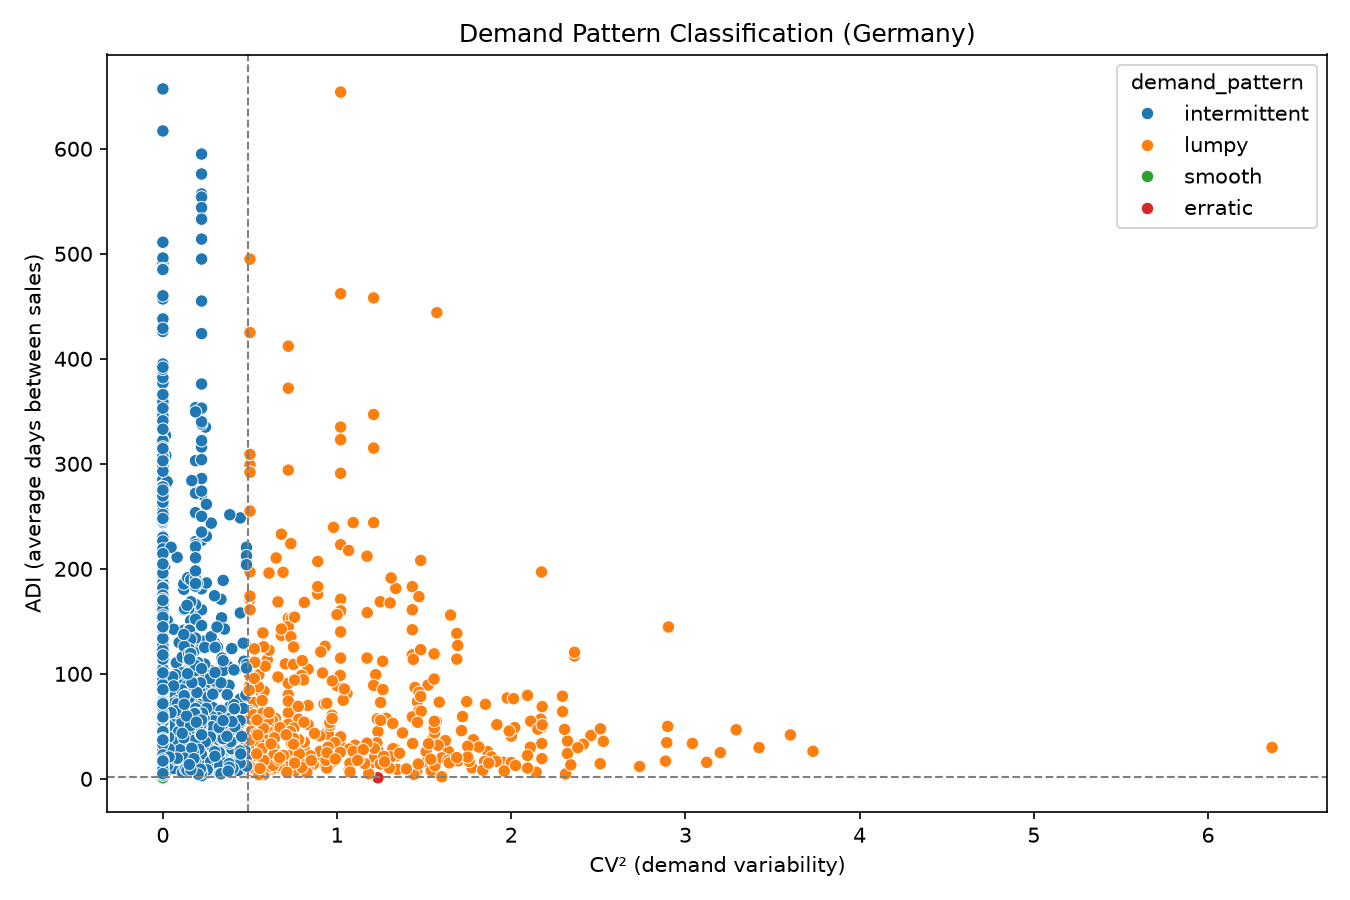

Values plotted in this chart, from the file beside it:
Description, ADI, average, sd, cv_squared, demand_pattern, product_mix
3 STRIPEY MICE FELTCRAFT, 13.4, 6.0, 0.0, 0.0, intermittent, B_B
50'S CHRISTMAS GIFT BAG LARGE, 14.5, 12.0, 0.0, 0.0, intermittent, B_B
CHERRY BLOSSOM  DECORATIVE FLASK, 28.0, 8.0, 5.657, 0.5, lumpy, C_B
DOLLY GIRL BEAKER, 22.4, 12.0, 0.0, 0.0, intermittent, B_B
I LOVE LONDON MINI BACKPACK, 22.0, 4.0, 0.0, 0.0, intermittent, C_C
RED SPOT GIFT BAG LARGE, 18.5, 16.0, 6.928, 0.1875, intermittent, B_B
RED/WHITE DOT MINI CASES, 10.5, 5.143, 4.14, 0.6481, lumpy, B_A
SET 2 TEA TOWELS I LOVE LONDON, 44.8, 9.0, 7.348, 0.6667, lumpy, B_A
SPACEBOY BABY GIFT SET, 51.75, 2.4, 2.191, 0.8333, lumpy, C_A
10 COLOUR SPACEBOY PEN, 35.57, 27.2, 8.445, 0.09639, intermittent, A_A
12 COLOURED PARTY BALLOONS, 77.0, 20.0, 0.0, 0.0, intermittent, A_B
12 IVORY ROSE PEG PLACE SETTINGS, 112.0, 18.25, 20.5, 1.262, lumpy, B_B
12 MESSAGE CARDS WITH ENVELOPES, 96.0, 10.0, 3.464, 0.12, intermittent, B_B
12 MINI TOADSTOOL PEGS, 158.0, 12.0, 0.0, 0.0, intermittent, B_C
12 PENCIL SMALL TUBE WOODLAND, 33.59, 66.11, 97.5, 2.175, lumpy, A_A
12 PENCILS SMALL TUBE RED RETROSPOT, 57.43, 26.75, 14.3, 0.2858, intermittent, A_B
12 PENCILS SMALL TUBE RED SPOTTY, 63.0, 30.0, 12.0, 0.16, intermittent, A_B
12 PENCILS SMALL TUBE SKULL, 87.0, 26.57, 31.97, 1.448, lumpy, A_B
12 PENCILS TALL TUBE POSY, 180.5, 20.0, 6.928, 0.12, intermittent, B_B
12 PENCILS TALL TUBE RED RETROSPOT, 75.75, 12.0, 0.0, 0.0, intermittent, B_B
12 PENCILS TALL TUBE RED SPOTTY, 85.0, 12.0, 0.0, 0.0, intermittent, B_B
12 PENCILS TALL TUBE SKULLS, 144.5, 12.0, 0.0, 0.0, intermittent, B_C
12 PENCILS TALL TUBE WOODLAND, 36.94, 15.53, 9.261, 0.3556, intermittent, A_A
12 PINK HEN+CHICKS IN BASKET, 395.0, 6.0, 0.0, 0.0, intermittent, C_C
12 PINK ROSE PEG PLACE SETTINGS, 73.5, 20.33, 24.58, 1.462, lumpy, B_B
12 RED ROSE PEG PLACE SETTINGS, 112.0, 18.25, 20.5, 1.262, lumpy, B_B
16 PIECE CUTLERY SET PANTRY DESIGN, 82.0, 2.667, 1.155, 0.1875, intermittent, C_B
20 DOLLY PEGS RETROSPOT, 68.88, 19.78, 12.27, 0.3846, intermittent, A_A
200 BENDY SKULL STRAWS, 252.0, 12.0, 0.0, 0.0, intermittent, B_C
200 RED + WHITE BENDY STRAWS, 248.5, 36.0, 24.0, 0.4444, intermittent, A_B
3 DRAWER ANTIQUE WHITE WOOD CABINET, 41.0, 6.0, 0.0, 0.0, intermittent, C_B
3 HOOK HANGER MAGIC GARDEN, 16.75, 20.57, 19.4, 0.8896, lumpy, A_A
3 HOOK PHOTO SHELF ANTIQUE WHITE, 34.67, 4.2, 2.394, 0.325, intermittent, B_A
3 PIECE SPACEBOY COOKIE CUTTER SET, 20.06, 10.42, 5.601, 0.2888, intermittent, A_A
3 RAFFIA RIBBONS 50'S CHRISTMAS, 13.0, 10.0, 0.0, 0.0, intermittent, B_C
3 STRIPEY MICE FELTCRAFT, 75.12, 5.556, 1.333, 0.0576, intermittent, B_B
3 TRADITIONAl BISCUIT CUTTERS  SET, 87.5, 8.0, 3.464, 0.1875, intermittent, C_B
36 DOILIES DOLLY GIRL, 86.5, 12.0, 0.0, 0.0, intermittent, B_B
36 DOILIES SPACEBOY DESIGN, 90.0, 12.0, 0.0, 0.0, intermittent, C_C
36 DOILIES VINTAGE CHRISTMAS, 8.0, 24.0, 16.97, 0.5, lumpy, B_B
36 FOIL HEART CAKE CASES, 62.4, 8.0, 3.098, 0.15, intermittent, B_B
36 FOIL STAR CAKE CASES, 28.0, 6.0, 0.0, 0.0, intermittent, C_C
36 PENCILS TUBE RED RETROSPOT, 38.9, 33.45, 33.14, 0.9815, lumpy, A_A
36 PENCILS TUBE RED SPOTTY, 29.0, 30.67, 12.65, 0.1701, intermittent, A_A
36 PENCILS TUBE SKULLS, 158.2, 44.8, 48.53, 1.173, lumpy, A_A
36 PENCILS TUBE WOODLAND, 29.1, 19.05, 6.438, 0.1142, intermittent, A_A
3D CHRISTMAS STAMPS STICKERS, 35.0, 18.0, 0.0, 0.0, intermittent, B_B
3D TRADITIONAL CHRISTMAS STICKERS, 59.0, 20.25, 6.364, 0.09877, intermittent, A_A
3D VINTAGE CHRISTMAS STICKERS, 190.0, 24.0, 10.39, 0.1875, intermittent, B_B
4 LAVENDER BOTANICAL DINNER CANDLES, 557.0, 18.0, 8.485, 0.2222, intermittent, B_B
4 TRADITIONAL SPINNING TOPS, 35.0, 11.88, 4.161, 0.1228, intermittent, A_A
5 HOOK HANGER MAGIC TOADSTOOL, 9.357, 14.93, 9.736, 0.425, intermittent, A_A
5 HOOK HANGER RED MAGIC TOADSTOOL, 8.862, 19.8, 16.61, 0.7039, lumpy, A_A
50'S CHRISTMAS PAPER GIFT BAG, 22.33, 10.0, 0.0, 0.0, intermittent, B_C
6 CHOCOLATE LOVE HEART T-LIGHTS, 313.0, 6.0, 0.0, 0.0, intermittent, C_C
6 CROCHET STRAWBERRIES, 17.57, 14.75, 8.615, 0.3411, intermittent, A_A
6 GIFT TAGS 50'S CHRISTMAS, 12.57, 13.5, 4.243, 0.09877, intermittent, A_B
6 GIFT TAGS VINTAGE CHRISTMAS, 12.71, 15.0, 5.555, 0.1371, intermittent, A_B
6 RIBBONS ELEGANT CHRISTMAS, 353.5, 16.0, 6.928, 0.1875, intermittent, B_B
6 RIBBONS EMPIRE, 176.8, 12.0, 0.0, 0.0, intermittent, B_B
... 1,622 more rows
